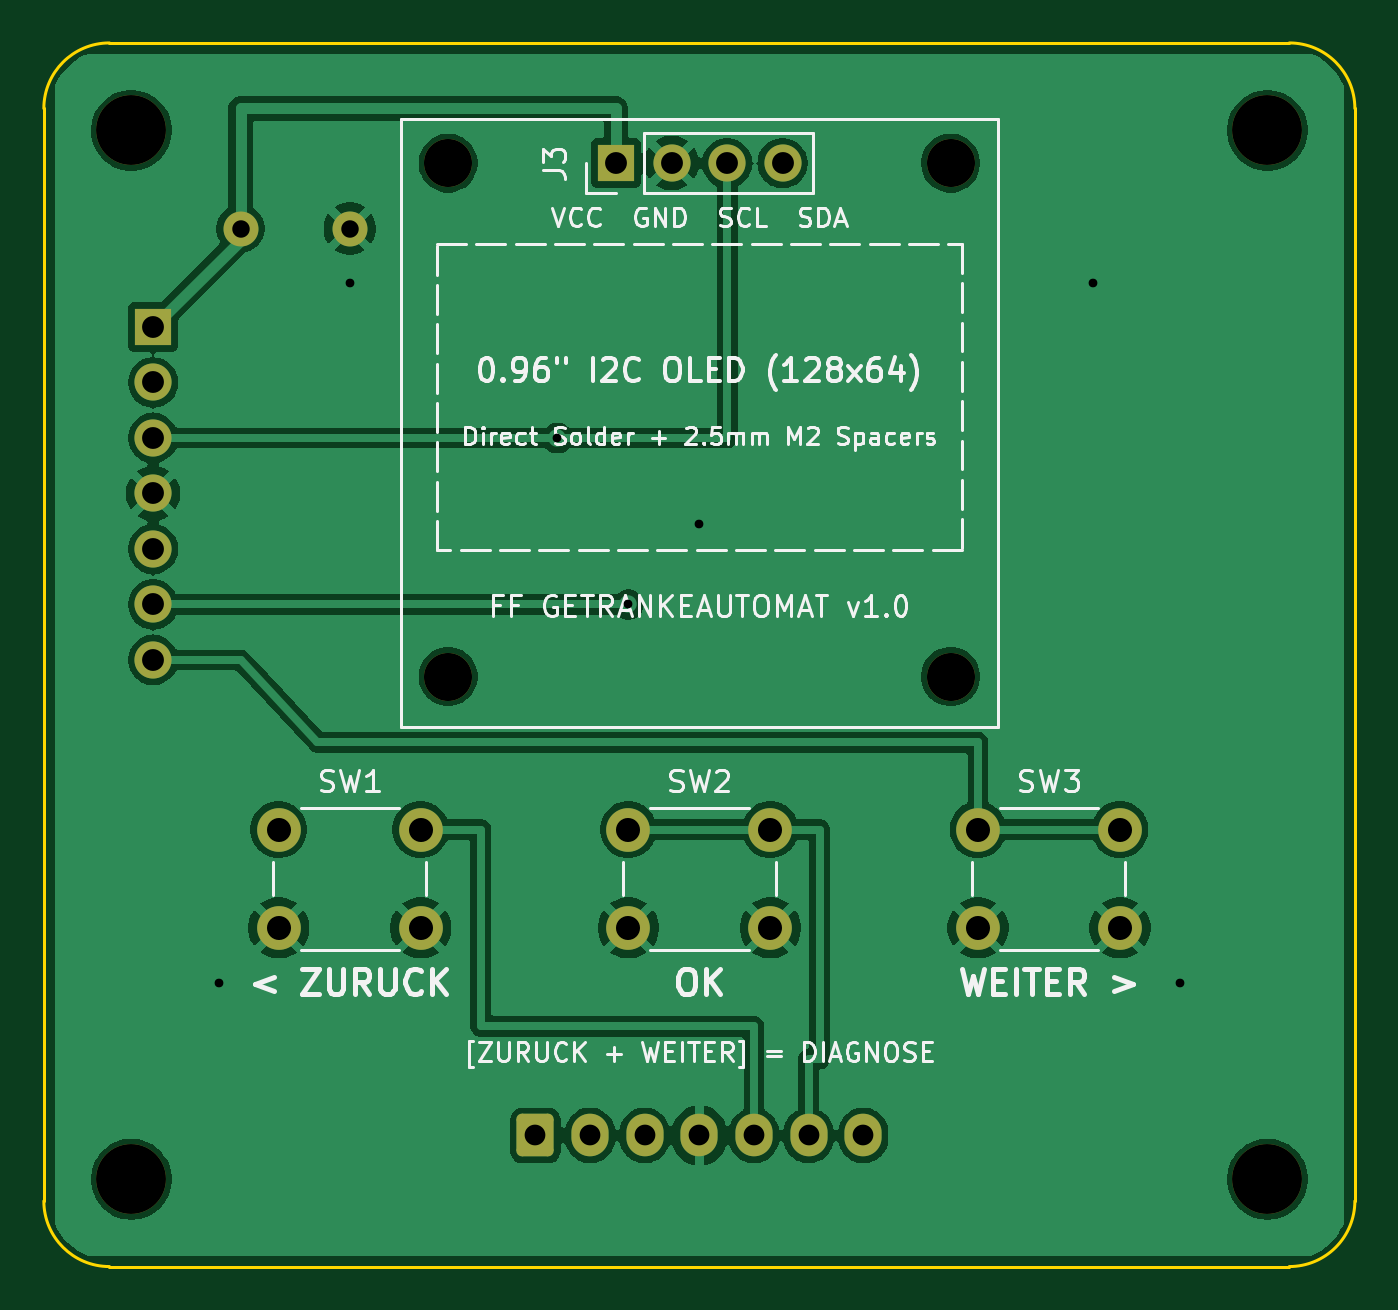
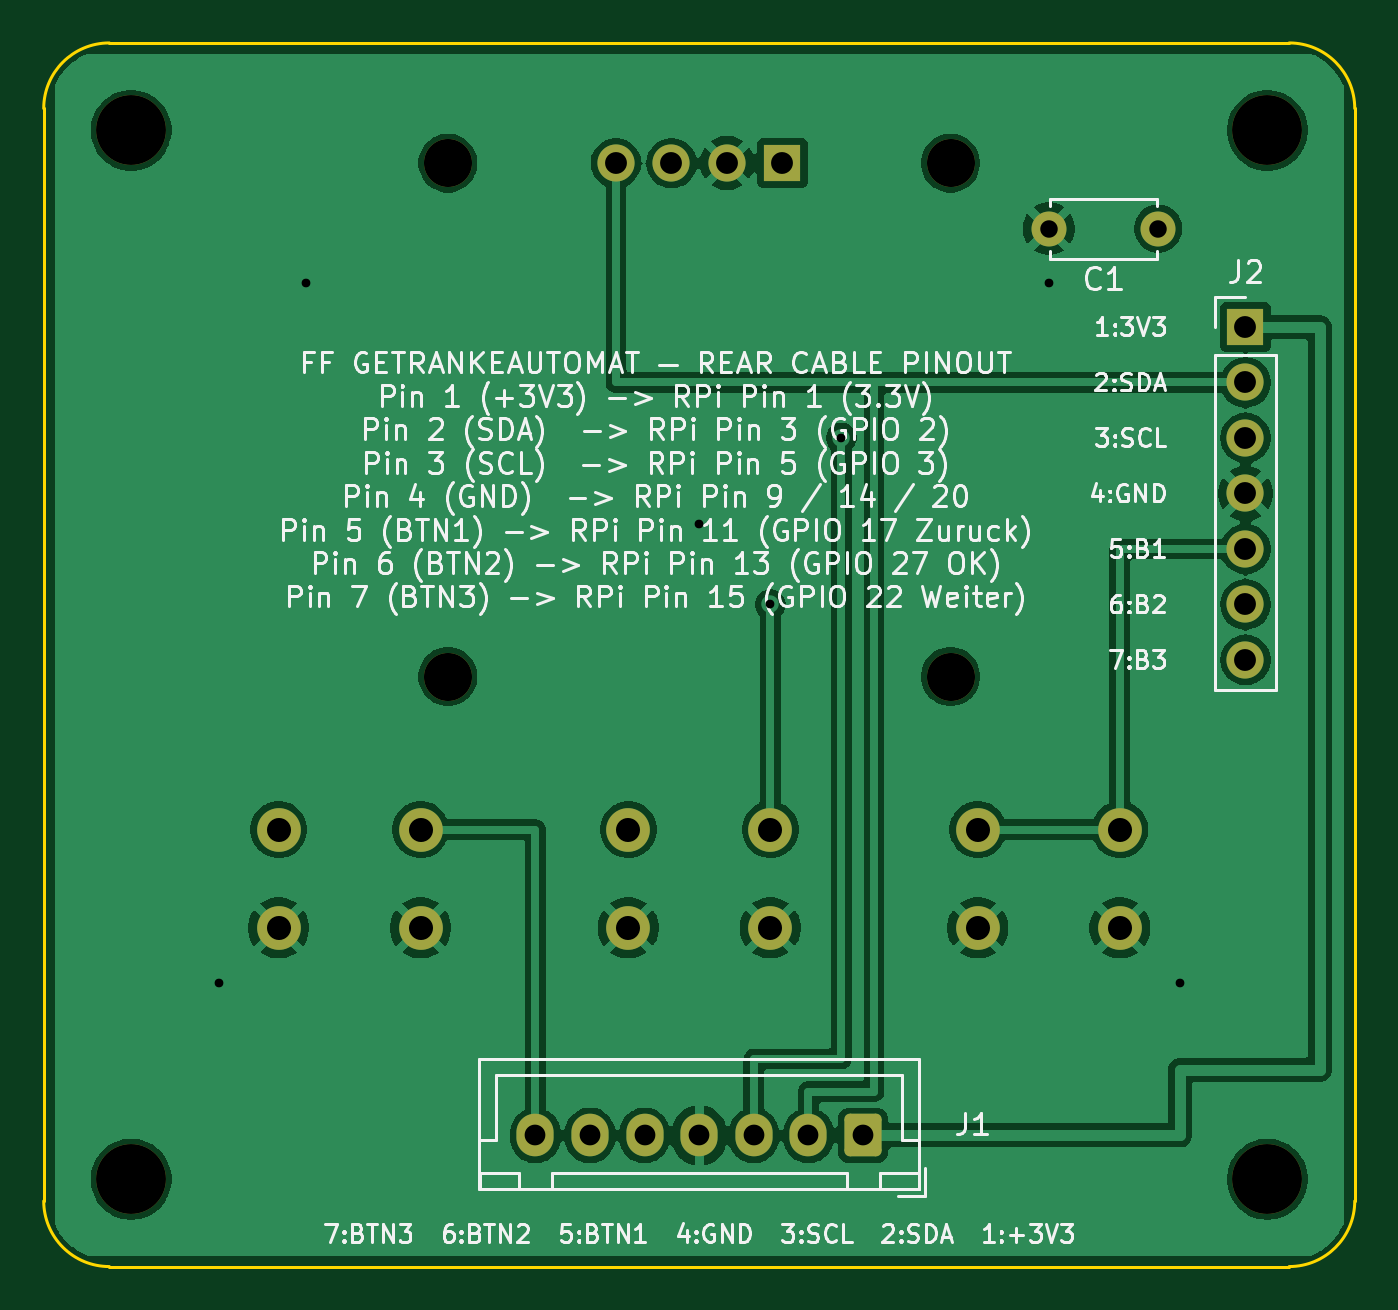
Circuit board: 10 layer files. Board 60.0 x 56.0 mm.
- bottom_copper: ff_front_panel-B_Cu.gbl (83327 bytes)
- bottom_mask: ff_front_panel-B_Mask.gbs (2640 bytes)
- paste: ff_front_panel-B_Paste.gbp (456 bytes)
- bottom_silk: ff_front_panel-B_Silkscreen.gbo (139002 bytes)
- outline: ff_front_panel-Edge_Cuts.gm1 (1004 bytes)
- top_copper: ff_front_panel-F_Cu.gtl (82998 bytes)
- top_mask: ff_front_panel-F_Mask.gts (2640 bytes)
- paste: ff_front_panel-F_Paste.gtp (456 bytes)
- top_silk: ff_front_panel-F_Silkscreen.gto (62835 bytes)
- drill: ff_front_panel.drl (1370 bytes)

=== bottom_copper: ff_front_panel-B_Cu.gbl (83327 bytes, source omitted) ===
=== bottom_mask: ff_front_panel-B_Mask.gbs (2640 bytes, source withheld) ===
=== paste: ff_front_panel-B_Paste.gbp ===
%TF.GenerationSoftware,KiCad,Pcbnew,9.0.7*%
%TF.CreationDate,2026-10-28T23:54:23+01:00*%
%TF.ProjectId,ff_front_panel,66665f66-726f-46e7-945f-70616e656c2e,1.0*%
%TF.SameCoordinates,Original*%
%TF.FileFunction,Paste,Bot*%
%TF.FilePolarity,Positive*%
%FSLAX46Y46*%
G04 Gerber Fmt 4.6, Leading zero omitted, Abs format (unit mm)*
G04 Created by KiCad (PCBNEW 9.0.7) date 2026-10-28 23:54:23*
%MOMM*%
%LPD*%
G01*
G04 APERTURE LIST*
G04 APERTURE END LIST*
M02*

=== bottom_silk: ff_front_panel-B_Silkscreen.gbo (139002 bytes, source omitted) ===
=== outline: ff_front_panel-Edge_Cuts.gm1 ===
%TF.GenerationSoftware,KiCad,Pcbnew,9.0.7*%
%TF.CreationDate,2026-10-28T23:54:23+01:00*%
%TF.ProjectId,ff_front_panel,66665f66-726f-46e7-945f-70616e656c2e,1.0*%
%TF.SameCoordinates,Original*%
%TF.FileFunction,Profile,NP*%
%FSLAX46Y46*%
G04 Gerber Fmt 4.6, Leading zero omitted, Abs format (unit mm)*
G04 Created by KiCad (PCBNEW 9.0.7) date 2026-10-28 23:54:23*
%MOMM*%
%LPD*%
G01*
G04 APERTURE LIST*
%TA.AperFunction,Profile*%
%ADD10C,0.150000*%
%TD*%
G04 APERTURE END LIST*
D10*
X160000000Y-103000000D02*
X160000000Y-153000000D01*
X103000000Y-156000000D02*
G75*
G02*
X100000000Y-153000000I0J3000000D01*
G01*
X103000000Y-100000000D02*
X157000000Y-100000000D01*
X100000000Y-103000000D02*
G75*
G02*
X103000000Y-100000000I3000000J0D01*
G01*
X100000000Y-153000000D02*
X100000000Y-103000000D01*
X157000000Y-156000000D02*
X103000000Y-156000000D01*
X157000000Y-100000000D02*
G75*
G02*
X160000000Y-103000000I0J-3000000D01*
G01*
X160000000Y-153000000D02*
G75*
G02*
X157000000Y-156000000I-3000000J0D01*
G01*
M02*

=== top_copper: ff_front_panel-F_Cu.gtl (82998 bytes, source omitted) ===
=== top_mask: ff_front_panel-F_Mask.gts (2640 bytes, source withheld) ===
=== paste: ff_front_panel-F_Paste.gtp ===
%TF.GenerationSoftware,KiCad,Pcbnew,9.0.7*%
%TF.CreationDate,2026-10-28T23:54:23+01:00*%
%TF.ProjectId,ff_front_panel,66665f66-726f-46e7-945f-70616e656c2e,1.0*%
%TF.SameCoordinates,Original*%
%TF.FileFunction,Paste,Top*%
%TF.FilePolarity,Positive*%
%FSLAX46Y46*%
G04 Gerber Fmt 4.6, Leading zero omitted, Abs format (unit mm)*
G04 Created by KiCad (PCBNEW 9.0.7) date 2026-10-28 23:54:23*
%MOMM*%
%LPD*%
G01*
G04 APERTURE LIST*
G04 APERTURE END LIST*
M02*

=== top_silk: ff_front_panel-F_Silkscreen.gto (62835 bytes, source omitted) ===
=== drill: ff_front_panel.drl ===
M48
; DRILL file {KiCad 9.0.7} date 2026-10-28T23:52:37+0100
; FORMAT={-:-/ absolute / metric / decimal}
; #@! TF.CreationDate,2026-10-28T23:52:37+01:00
; #@! TF.GenerationSoftware,Kicad,Pcbnew,9.0.7
; #@! TF.FileFunction,MixedPlating,1,2
FMAT,2
METRIC
; #@! TA.AperFunction,Plated,PTH,ViaDrill
T1C0.400
; #@! TA.AperFunction,Plated,PTH,ComponentDrill
T2C0.800
; #@! TA.AperFunction,Plated,PTH,ComponentDrill
T3C0.950
; #@! TA.AperFunction,Plated,PTH,ComponentDrill
T4C1.000
; #@! TA.AperFunction,Plated,PTH,ComponentDrill
T5C1.100
; #@! TA.AperFunction,NonPlated,NPTH,ComponentDrill
T6C2.200
; #@! TA.AperFunction,NonPlated,NPTH,ComponentDrill
T7C3.200
%
G90
G05
T1
X108.0Y-143.0
X114.0Y-111.0
X123.5Y-118.08
X126.75Y-125.7
X130.0Y-122.0
X148.0Y-111.0
X152.0Y-143.0
T2
X109.0Y-108.5
X114.0Y-108.5
T3
X122.5Y-150.0
X125.0Y-150.0
X127.5Y-150.0
X130.0Y-150.0
X132.5Y-150.0
X135.0Y-150.0
X137.5Y-150.0
T4
X105.0Y-113.0
X105.0Y-115.54
X105.0Y-118.08
X105.0Y-120.62
X105.0Y-123.16
X105.0Y-125.7
X105.0Y-128.24
X126.19Y-105.5
X128.73Y-105.5
X131.27Y-105.5
X133.81Y-105.5
T5
X110.75Y-136.0
X110.75Y-140.5
X117.25Y-136.0
X117.25Y-140.5
X126.75Y-136.0
X126.75Y-140.5
X133.25Y-136.0
X133.25Y-140.5
X142.75Y-136.0
X142.75Y-140.5
X149.25Y-136.0
X149.25Y-140.5
T6
X118.5Y-105.5
X118.5Y-129.0
X141.5Y-105.5
X141.5Y-129.0
T7
X104.0Y-104.0
X104.0Y-152.0
X156.0Y-104.0
X156.0Y-152.0
M30
